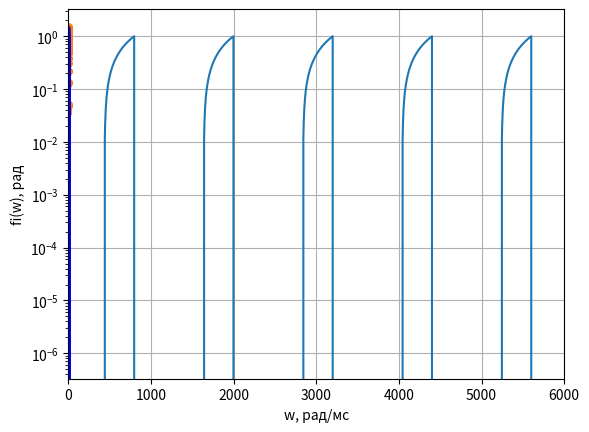

The script that saved this image:
#----------------------------------------------------------------------------------------------------------------------
# Imports

import numpy as np
import matplotlib.pyplot as plt
import math

#----------------------------------------------------------------------------------------------------------------------
# Functions

def sinc(x):
    if x == 0:
        return 1
    else:
        return (math.sin(x) / x)
    
#----------------------------------------------------------------------------------------------------------------------
# Variables

tau = 90
T = 1200

#----------------------------------------------------------------------------------------------------------------------
# Signal

t = np.arange(-200, 101)

s = []
for i in t:
    if (i < -90 or i > 0):
        s.append(0)
    else:
        s.append(1 / tau * i + 1)

numPeriods = 5 
sPeriodic = np.concatenate([s] * numPeriods)  
tPeriodic = np.linspace(0, numPeriods * T, len(sPeriodic))  

plt.plot(tPeriodic, sPeriodic)
plt.xlabel('t, мс')
plt.ylabel('s(t), В')
plt.grid()
plt.xlim(0, numPeriods * T)
plt.show()  

#----------------------------------------------------------------------------------------------------------------------
# Amplitude spectrum

w = np.arange(0, 3, 0.05) 
amp = np.zeros(len(w))

for i in range(0, len(w)):
    if w[i] == 0:
        amp[i] = 1
    else:
        ReS = (sinc((w[i] * tau) / 2) / w[i]) * math.cos((w[i] * tau) / 2 - (3.14 / 2))
        ImS = (sinc((w[i] * tau) / 2) / w[i]) * math.sin((w[i] * tau) / 2 - (3.14 / 2))
        if math.sqrt(math.pow(ReS, 2) + math.pow(ImS, 2)) <= 100:
            amp[i] = (2 / T) * math.sqrt(math.pow(ReS, 2) + math.pow(ImS, 2))
        else: 
            amp[i] = 100

for i in range(len(w)):
    plt.plot([w[i], w[i]], [0, amp[i]], 'b', linewidth=1) 

plt.xlabel('w, рад/мс')
plt.ylabel('|s(w)|, В')
plt.grid()
plt.yscale('log') 
plt.show()

#----------------------------------------------------------------------------------------------------------------------
# Phase spectrum
    
w = np.arange(-10, 10, 0.1)
w[100] = 1

phase = (3.14 / 2) * (1 - np.sign((1 / w) * np.sin((w * tau) / 2) / ((w * tau) / 2) * np.sin((w * tau) / 2))) * np.sign(w) + np.atan(((1 / w) * np.sin((w * tau) / 2) / ((w * tau) / 2) * np.cos((w * tau) / 2)) / ((1 / w) * np.sin((w * tau) / 2) / ((w * tau) / 2) * np.sin((w * tau) / 2)))

plt.plot(w, phase, 'o', markersize=4) 

for i in range(len(w)):
    plt.plot([w[i], w[i]], [0, phase[i]], 'b', linewidth=1)  

plt.xlabel('w, рад/мс')
plt.ylabel('fi(w), рад')
plt.grid()
plt.show()

#----------------------------------------------------------------------------------------------------------------------